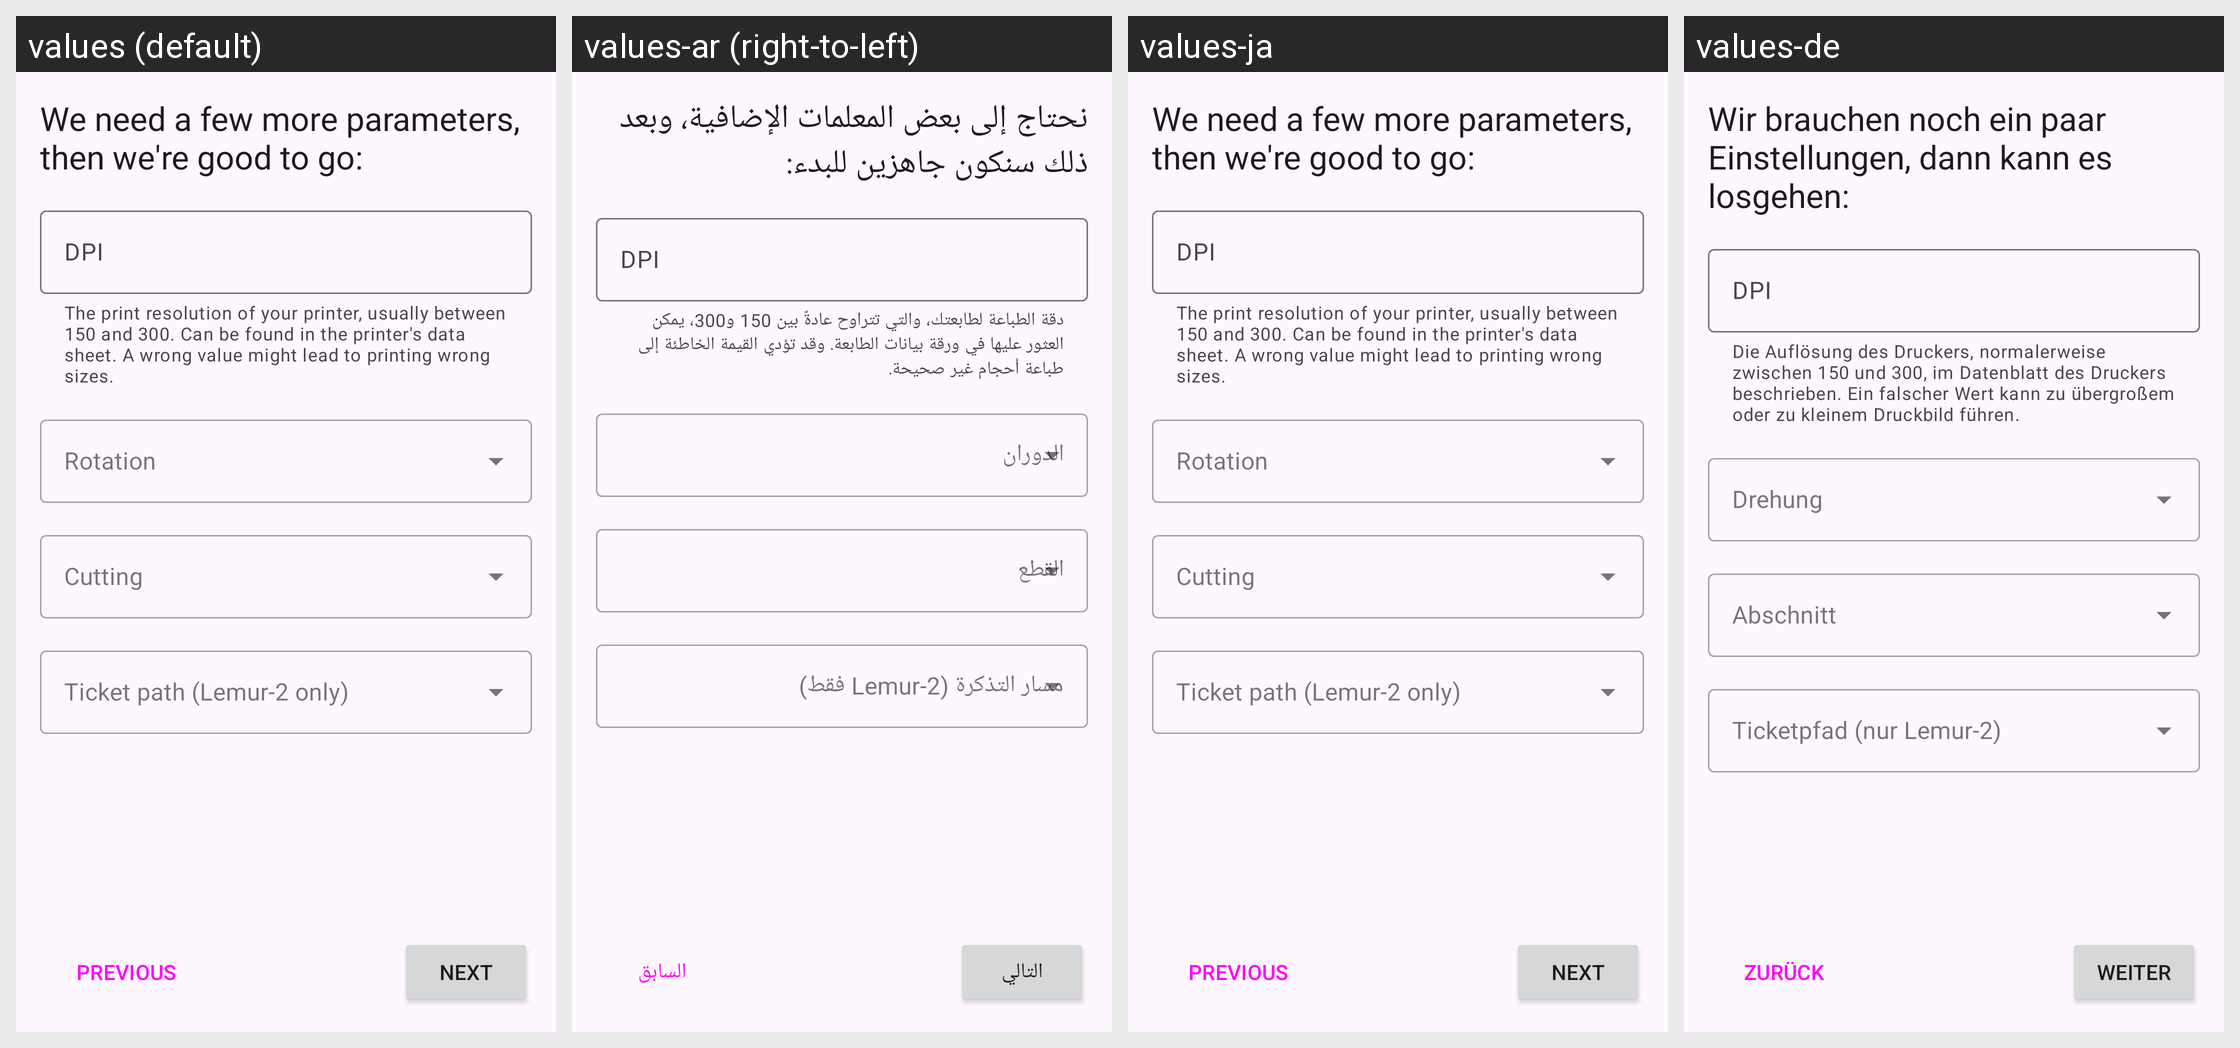

Locale-by-locale string values for the Android screen shown in this grid:
Android screen res/layout/fragment_fgl_settings.xml rendered under 4 locales, left to right: values (default), values-ar (right-to-left), values-ja, values-de. Device: Nexus 5 (rendered at 1080×1920; each locale shown at half size, 540×960, under a caption strip naming it); theme AppTheme.
Other locales in the repository, not shown: values-af, values-nl.
Strings drawn on this screen, with the default value and each locale's value (text and hints the layout hard-codes, and strings that could not be matched under every locale, appear in the picture but are not listed):

setup_protocol_settings
  values: We need a few more parameters, then we're good to go:
  values-ar: نحتاج إلى بعض المعلمات الإضافية، وبعد ذلك سنكون جاهزين للبدء:
  values-ja: We need a few more parameters, then we're good to go:  [not translated; the default value is used]
  values-de: Wir brauchen noch ein paar Einstellungen, dann kann es losgehen:

field_helper_dpi
  values: The print resolution of your printer, usually between 150 and 300. Can be found in the printer's data sheet. A wrong value might lead to printing wrong sizes.
  values-ar: دقة الطباعة لطابعتك، والتي تتراوح عادةً بين 150 و300، يمكن العثور عليها في ورقة بيانات الطابعة. وقد تؤدي القيمة الخاطئة إلى طباعة أحجام غير صحيحة.
  values-ja: The print resolution of your printer, usually between 150 and 300. Can be found in the printer's data sheet. A wrong value might lead to printing wrong sizes.  [not translated; the default value is used]
  values-de: Die Auflösung des Druckers, normalerweise zwischen 150 und 300, im Datenblatt des Druckers beschrieben. Ein falscher Wert kann zu übergroßem oder zu kleinem Druckbild führen.

field_label_dpi
  values: DPI
  values-ar: DPI
  values-ja: DPI  [not translated; the default value is used]
  values-de: DPI

btn_prev
  values: PREVIOUS
  values-ar: السابق
  values-ja: PREVIOUS  [not translated; the default value is used]
  values-de: ZURÜCK

btn_next
  values: NEXT
  values-ar: التالي
  values-ja: NEXT  [not translated; the default value is used]
  values-de: WEITER
